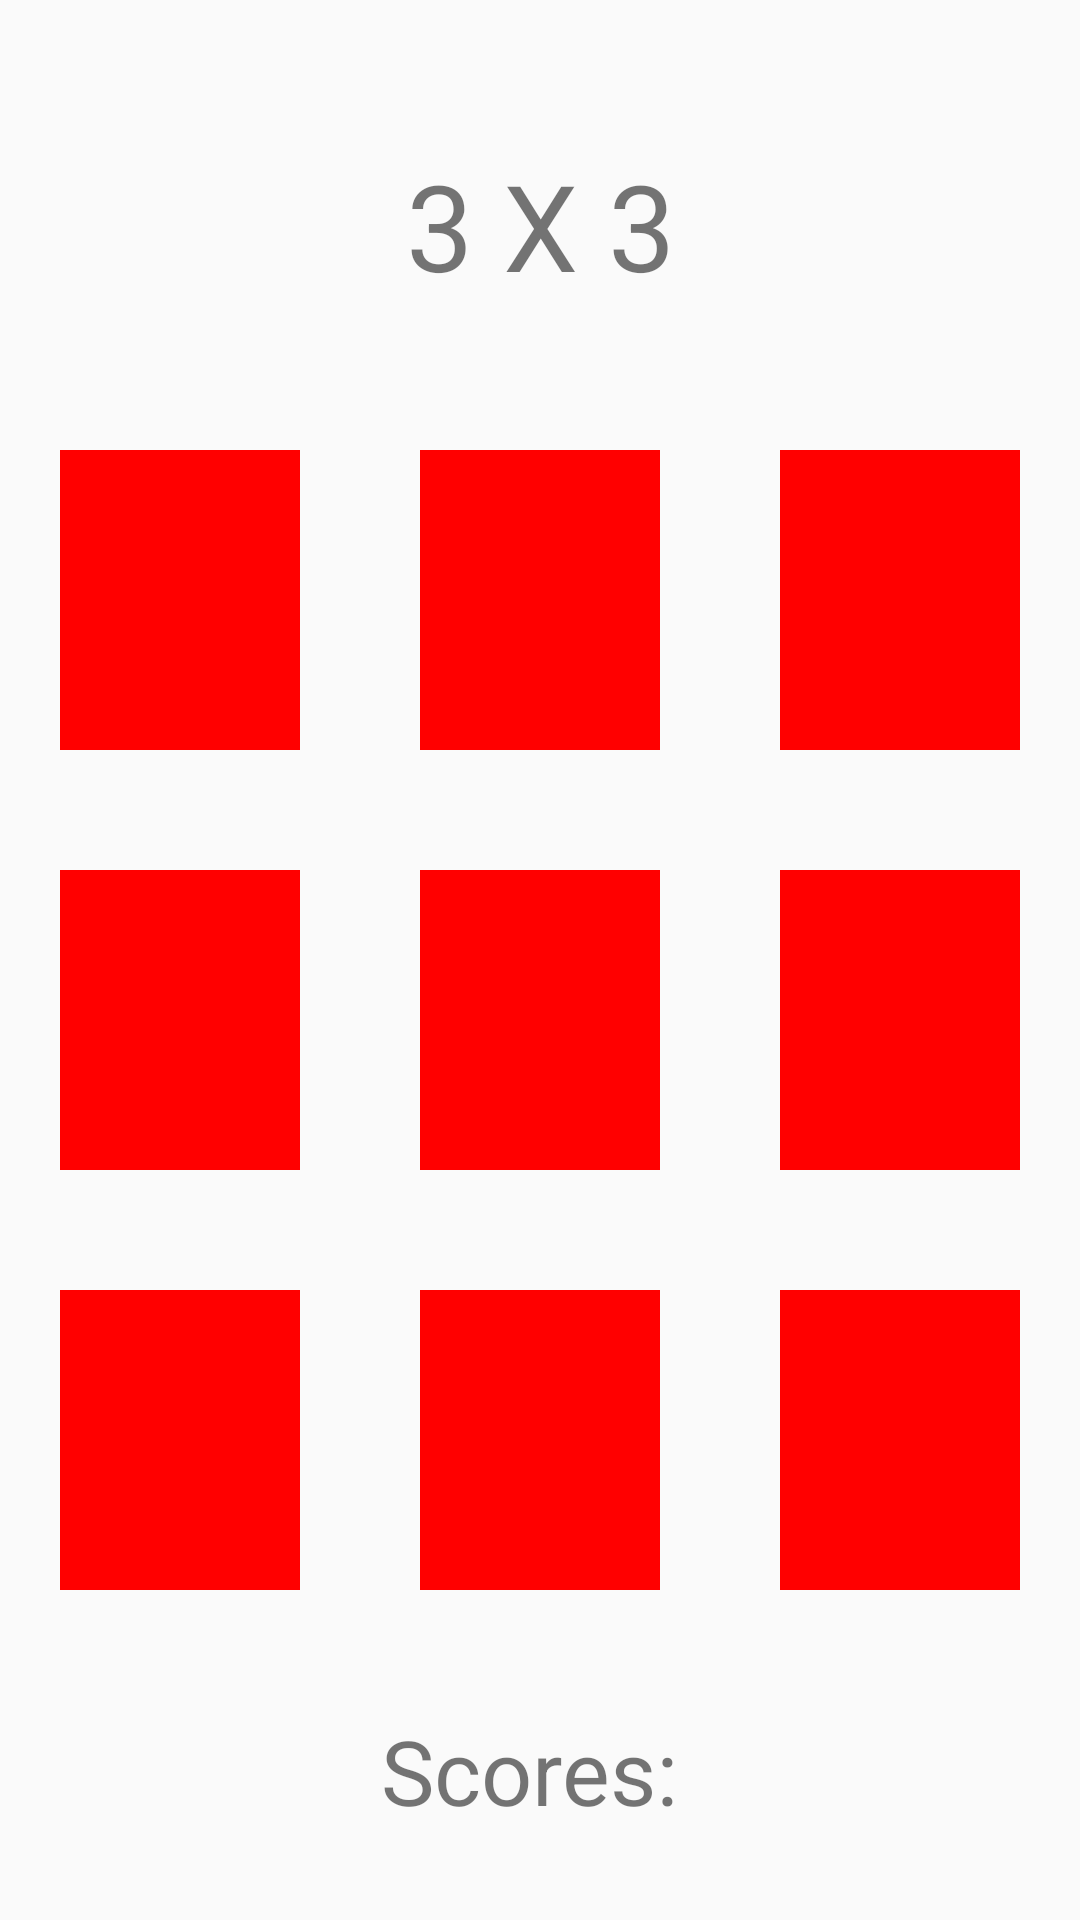

Here is an Android app screen rendered from its layout file. Give the layout XML and the strings, colors and styles it references.
<!-- AndroidManifest.xml: application theme Theme.IndividualV1 -->
<!-- res/layout/activity_level2.xml -->
<?xml version="1.0" encoding="utf-8"?>
<LinearLayout xmlns:android="http://schemas.android.com/apk/res/android"
    xmlns:app="http://schemas.android.com/apk/res-auto"
    xmlns:tools="http://schemas.android.com/tools"
    android:layout_width="match_parent"
    android:layout_height="match_parent"
    android:orientation="vertical"
    tools:context=".Level2Activity">

    <TextView
        android:id="@+id/textViewlvl2"
        android:layout_width="match_parent"
        android:layout_height="150dp"
        android:gravity="center"
        android:text="3 X 3"
        android:textSize="40sp"/>

    <LinearLayout
        android:layout_width="match_parent"
        android:layout_height="wrap_content"
        android:orientation="horizontal"
        android:layout_marginBottom="40dp">

        <View
            android:id="@+id/view5"
            android:layout_width="150dp"
            android:layout_height="100dp"
            android:layout_marginLeft="20dp"
            android:layout_marginRight="20dp"
            android:layout_weight="1"
            android:background="#FF0000" />

        <View
            android:id="@+id/view6"
            android:layout_width="150dp"
            android:layout_height="100dp"
            android:layout_marginLeft="20dp"
            android:layout_marginRight="20dp"
            android:layout_weight="1"
            android:background="#FF0000" />

        <View
            android:id="@+id/view7"
            android:layout_width="150dp"
            android:layout_height="100dp"
            android:layout_marginLeft="20dp"
            android:layout_marginRight="20dp"
            android:layout_weight="1"
            android:background="#FF0000" />
    </LinearLayout>

    <LinearLayout
        android:layout_width="match_parent"
        android:layout_height="wrap_content"
        android:orientation="horizontal"
        android:layout_marginBottom="40dp">

        <View
            android:id="@+id/view8"
            android:layout_width="150dp"
            android:layout_height="100dp"
            android:layout_marginLeft="20dp"
            android:layout_marginRight="20dp"
            android:layout_weight="1"
            android:background="#FF0000"/>

        <View
            android:id="@+id/view9"
            android:layout_width="150dp"
            android:layout_height="100dp"
            android:layout_marginLeft="20dp"
            android:layout_marginRight="20dp"
            android:layout_weight="1"
            android:background="#FF0000"/>

        <View
            android:id="@+id/view10"
            android:layout_width="150dp"
            android:layout_height="100dp"
            android:layout_marginLeft="20dp"
            android:layout_marginRight="20dp"
            android:layout_weight="1"
            android:background="#FF0000"/>

    </LinearLayout>

    <LinearLayout
        android:layout_width="match_parent"
        android:layout_height="wrap_content"
        android:orientation="horizontal"
        android:layout_marginBottom="40dp">

        <View
            android:id="@+id/view11"
            android:layout_width="150dp"
            android:layout_height="100dp"
            android:layout_marginLeft="20dp"
            android:layout_marginRight="20dp"
            android:layout_weight="1"
            android:background="#FF0000"/>

        <View
            android:id="@+id/view12"
            android:layout_width="150dp"
            android:layout_height="100dp"
            android:layout_marginLeft="20dp"
            android:layout_marginRight="20dp"
            android:layout_weight="1"
            android:background="#FF0000"/>

        <View
            android:id="@+id/view13"
            android:layout_width="150dp"
            android:layout_height="100dp"
            android:layout_marginLeft="20dp"
            android:layout_marginRight="20dp"
            android:layout_weight="1"
            android:background="#FF0000"/>

    </LinearLayout>

    <TextView
        android:id="@+id/successfulTouchesTextView"
        android:layout_width="match_parent"
        android:layout_height="wrap_content"
        android:gravity="center_horizontal"
        android:layout_gravity="center_vertical"
        android:textSize="30sp"
        android:layout_marginBottom="30dp"
        android:text="Scores: " />

    <Button
        android:id="@+id/exitbutton"
        android:layout_width="match_parent"
        android:layout_height="wrap_content"
        android:layout_marginLeft="20dp"
        android:layout_marginRight="20dp"
        android:textSize="20sp"
        android:text="Exit" />

</LinearLayout>
<!-- resources referenced by this layout -->
<resources>
  <style name="Theme.IndividualV1" parent="Theme.AppCompat.Light.DarkActionBar">
          
          <item name="colorPrimary">@color/purple_500</item>
          <item name="colorPrimaryDark">@color/purple_700</item>
          <item name="colorAccent">@color/teal_200</item>
          
      </style>
  <!-- not gathered from this repository: default colours our renderer supplied (Android Studio template values) -->
  <color name="purple_500">#FF6200EE</color>
  <color name="purple_700">#FF3700B3</color>
  <color name="teal_200">#FF03DAC5</color>
</resources>
